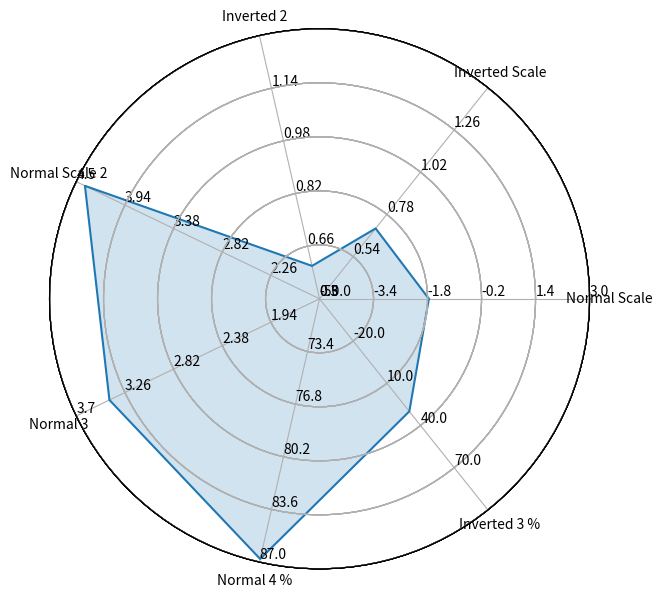

Generate this figure with matplotlib:
import numpy as np
import matplotlib.pyplot as plt
import seaborn as sns # improves plot aesthetics


def _invert(x, limits):
    """inverts a value x on a scale from
    limits[0] to limits[1]"""
    return limits[1] - (x - limits[0])

def _scale_data(data, ranges):
    """scales data[1:] to ranges[0],
    inverts if the scale is reversed"""
    # for d, (y1, y2) in zip(data[1:], ranges[1:]):
    for d, (y1, y2) in zip(data, ranges):
        assert (y1 <= d <= y2) or (y2 <= d <= y1)

    x1, x2 = ranges[0]
    d = data[0]

    if x1 > x2:
        d = _invert(d, (x1, x2))
        x1, x2 = x2, x1

    sdata = [d]

    for d, (y1, y2) in zip(data[1:], ranges[1:]):
        if y1 > y2:
            d = _invert(d, (y1, y2))
            y1, y2 = y2, y1

        sdata.append((d-y1) / (y2-y1) * (x2 - x1) + x1)

    return sdata

def set_rgrids(self, radii, labels=None, angle=None, fmt=None,
               **kwargs):
    """
    Set the radial locations and labels of the *r* grids.
    The labels will appear at radial distances *radii* at the
    given *angle* in degrees.
    *labels*, if not None, is a ``len(radii)`` list of strings of the
    labels to use at each radius.
    If *labels* is None, the built-in formatter will be used.
    Return value is a list of tuples (*line*, *label*), where
    *line* is :class:`~matplotlib.lines.Line2D` instances and the
    *label* is :class:`~matplotlib.text.Text` instances.
    kwargs are optional text properties for the labels:
    %(Text)s
    ACCEPTS: sequence of floats
    """
    # Make sure we take into account unitized data
    radii = self.convert_xunits(radii)
    radii = np.asarray(radii)
    rmin = radii.min()
    # if rmin <= 0:
    #     raise ValueError('radial grids must be strictly positive')

    self.set_yticks(radii)
    if labels is not None:
        self.set_yticklabels(labels)
    elif fmt is not None:
        self.yaxis.set_major_formatter(FormatStrFormatter(fmt))
    if angle is None:
        angle = self.get_rlabel_position()
    self.set_rlabel_position(angle)
    for t in self.yaxis.get_ticklabels():
        t.update(kwargs)
    return self.yaxis.get_gridlines(), self.yaxis.get_ticklabels()

class ComplexRadar():
    def __init__(self, fig, variables, ranges,
                 n_ordinate_levels=6):
        angles = np.arange(0, 360, 360./len(variables))

        axes = [fig.add_axes([0.1,0.1,0.9,0.9],polar=True,
                label = "axes{}".format(i)) 
                for i in range(len(variables))]
        l, text = axes[0].set_thetagrids(angles, 
                                         labels=variables)
        [txt.set_rotation(angle-90) for txt, angle 
             in zip(text, angles)]
        for ax in axes[1:]:
            ax.patch.set_visible(False)
            ax.grid("off")
            ax.xaxis.set_visible(False)
        for i, ax in enumerate(axes):
            grid = np.linspace(*ranges[i], 
                               num=n_ordinate_levels)
            gridlabel = ["{}".format(round(x,2)) 
                         for x in grid]
            if ranges[i][0] > ranges[i][1]:
                grid = grid[::-1] # hack to invert grid
                          # gridlabels aren't reversed
            gridlabel[0] = "" # clean up origin
            # ax.set_rgrids(grid, labels=gridlabel, angle=angles[i])
            set_rgrids(ax, grid, labels=gridlabel, angle=angles[i])
            #ax.spines["polar"].set_visible(False)
            ax.set_ylim(*ranges[i])
        # variables for plotting
        self.angle = np.deg2rad(np.r_[angles, angles[0]])
        self.ranges = ranges
        self.ax = axes[0]
    def plot(self, data, *args, **kw):
        sdata = _scale_data(data, self.ranges)
        self.ax.plot(self.angle, np.r_[sdata, sdata[0]], *args, **kw)
    def fill(self, data, *args, **kw):
        sdata = _scale_data(data, self.ranges)
        self.ax.fill(self.angle, np.r_[sdata, sdata[0]], *args, **kw)

# example data
variables = ("Normal Scale", "Inverted Scale", "Inverted 2", 
            "Normal Scale 2", "Normal 3", "Normal 4 %", "Inverted 3 %")
data = (-1.76, 1.1, 1.2, 
        4.4, 3.4, 86.8, 20)
ranges = [(-5, 3), (1.5, 0.3), (1.3, 0.5),
         (1.7, 4.5), (1.5, 3.7), (70, 87), (100, -50)]            
# plotting
fig1 = plt.figure(figsize=(6, 6))
radar = ComplexRadar(fig1, variables, ranges)
radar.plot(data)
radar.fill(data, alpha=0.2)
plt.show()
